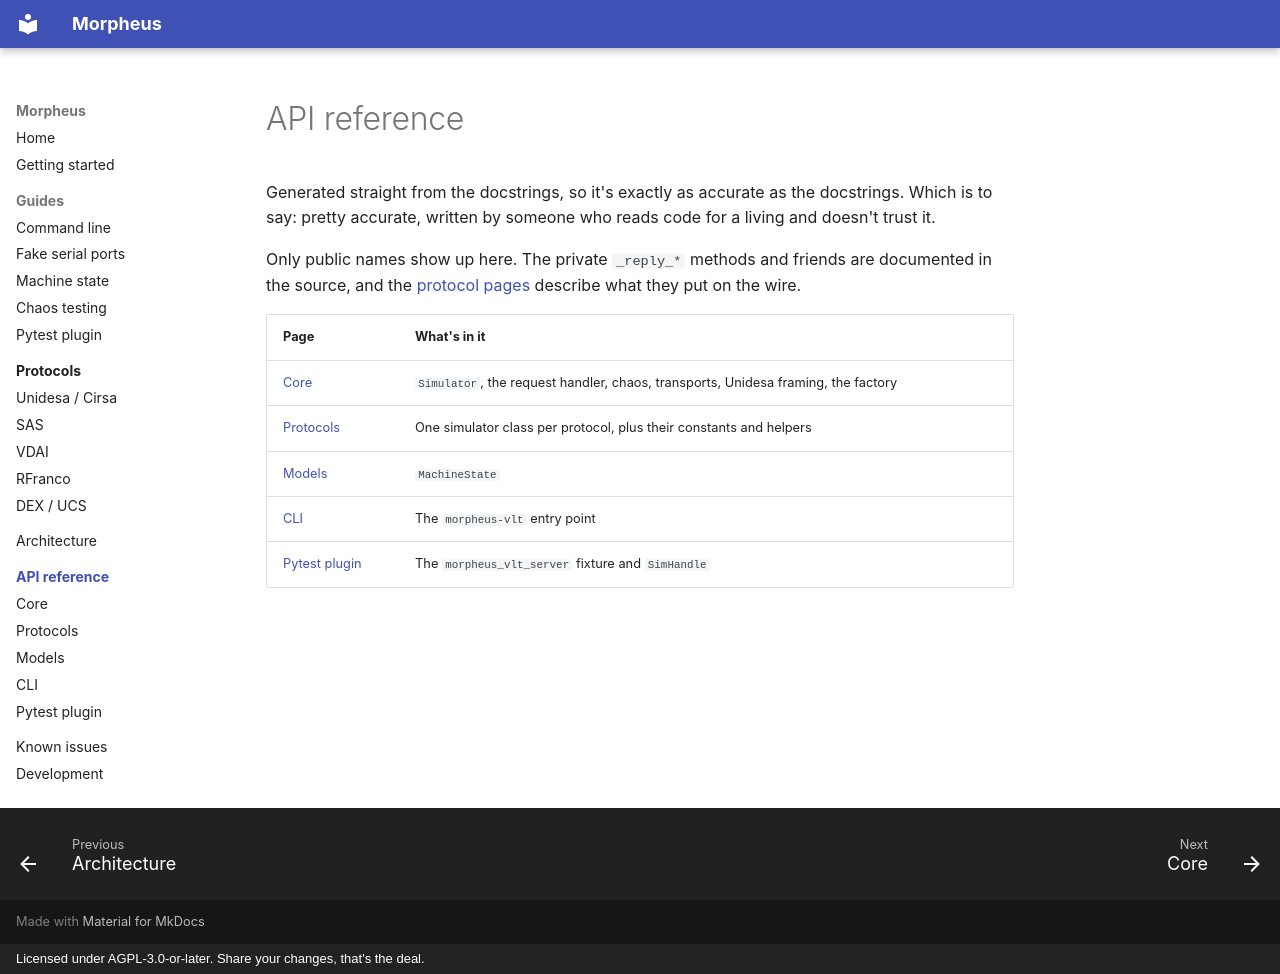

repository: well-it-wasnt-me/Morpheus · page: reference/index.html · generator: mkdocs · copyright: Licensed under AGPL-3.0-or-later. Share your changes, that's the deal.

# API reference

Generated straight from the docstrings, so it's exactly as accurate as the docstrings. Which is to say:
pretty accurate, written by someone who reads code for a living and doesn't trust it.

Only public names show up here. The private `_reply_*` methods and friends are documented in the source, and
the [protocol pages](../protocols/index.md) describe what they put on the wire.

| Page | What's in it |
| --- | --- |
| [Core](core.md) | `Simulator`, the request handler, chaos, transports, Unidesa framing, the factory |
| [Protocols](protocols.md) | One simulator class per protocol, plus their constants and helpers |
| [Models](models.md) | `MachineState` |
| [CLI](cli.md) | The `morpheus-vlt` entry point |
| [Pytest plugin](pytest-plugin.md) | The `morpheus_vlt_server` fixture and `SimHandle` |
